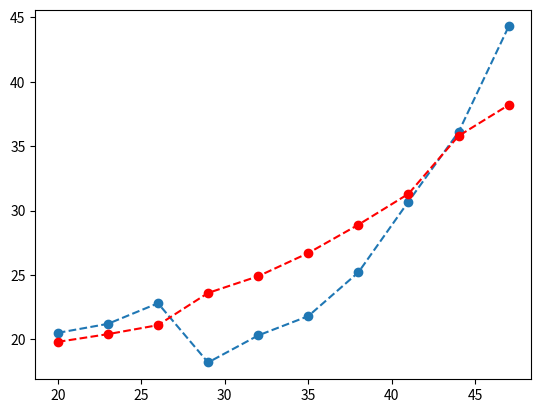

This figure's Python source:
import numpy as np
import  matplotlib.pyplot as plt


x=np.array([[20.5,19.8],[21.2,20.4],[22.8,21.1],
           [18.2,23.6],[20.3,24.9],[21.8,26.7],
           [25.2,28.9],[30.7,31.3],[36.1,35.8],
           [44.3,38.2]])
a=[]
b=[]
for i in x:
    a.append(i[0])
    b.append(i[1])
c=range(20,50,3)
plt.plot(c,a,'o--',c,b,'ro--')
plt.show()